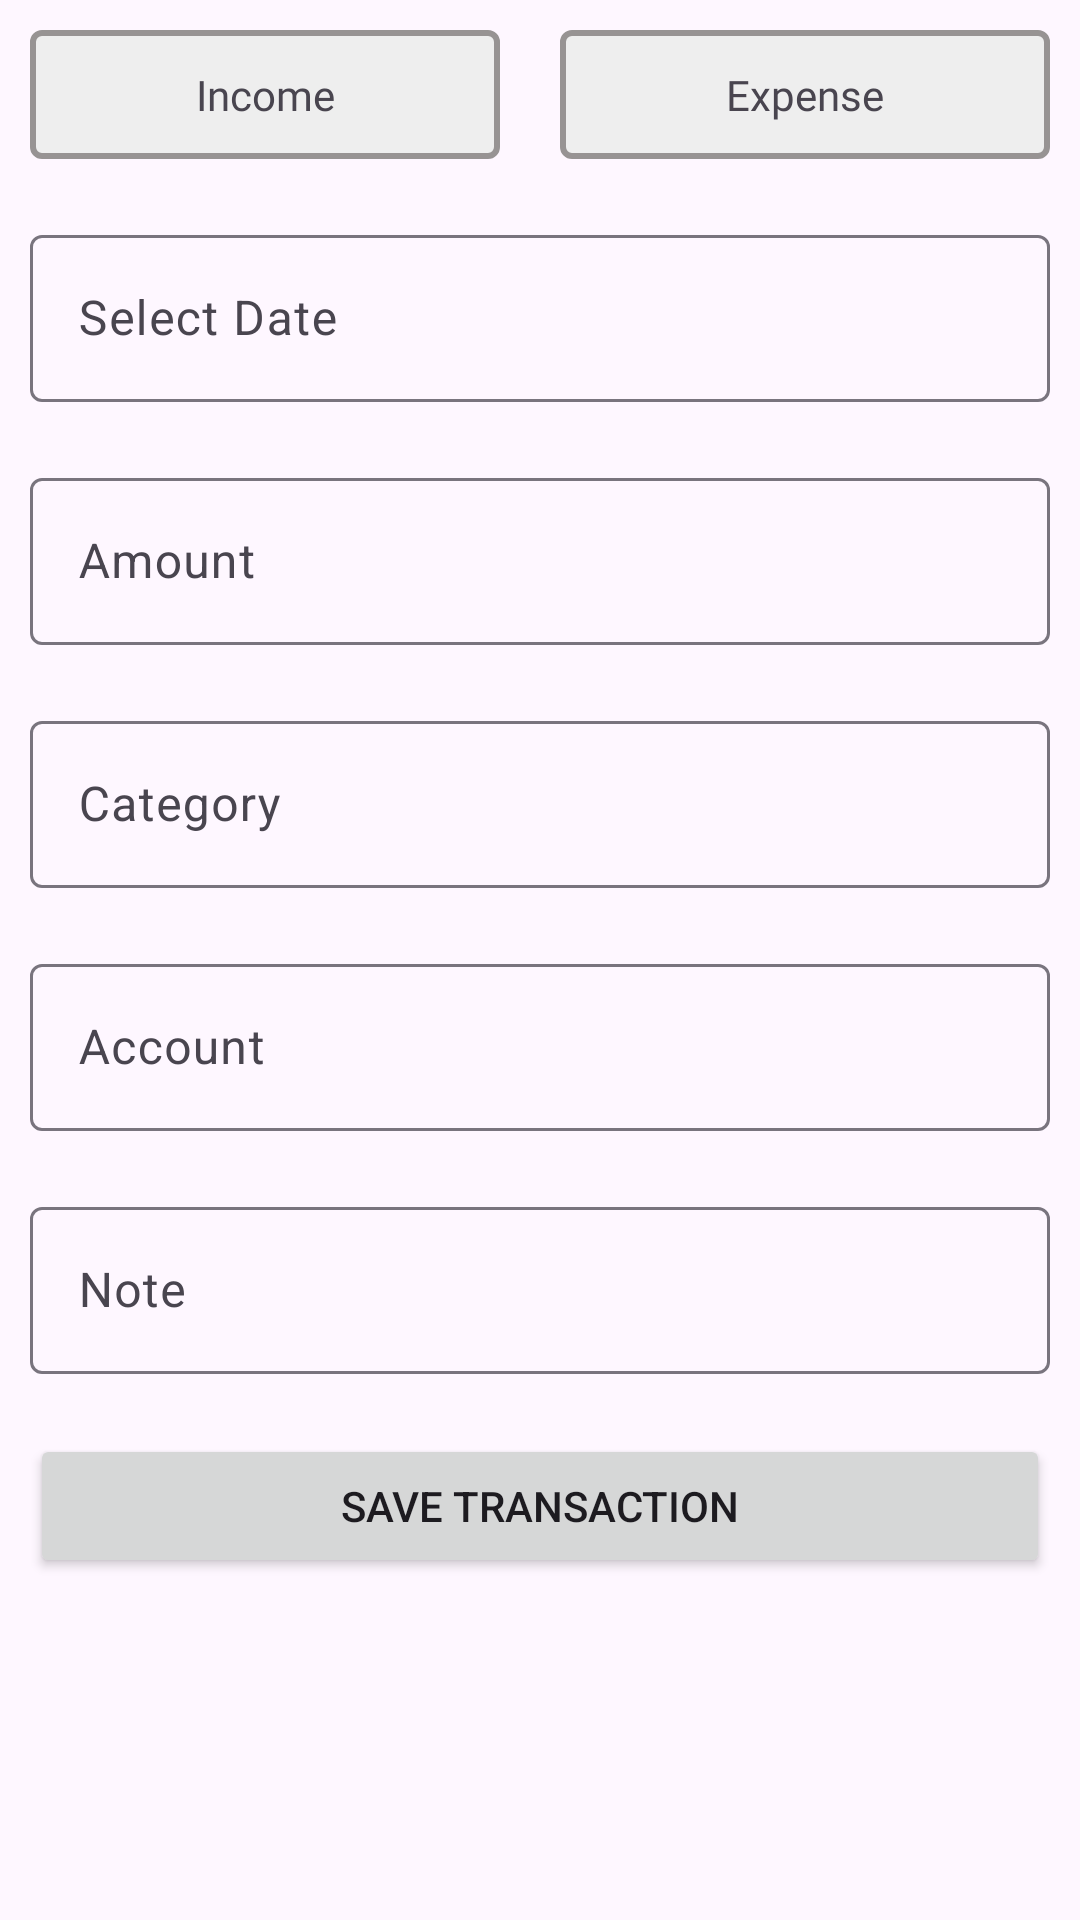

Produce the Android XML layout that renders to this screen, including the resource entries it uses.
<!-- AndroidManifest.xml: application theme Theme.TrackMyCash -->
<!-- res/layout/fragment_add_transaction.xml -->
<?xml version="1.0" encoding="utf-8"?>
<FrameLayout xmlns:android="http://schemas.android.com/apk/res/android"
    xmlns:app="http://schemas.android.com/apk/res-auto"
    xmlns:tools="http://schemas.android.com/tools"
    android:layout_width="match_parent"
    android:layout_height="match_parent"
    android:background="@drawable/dialog_bg"
    tools:context=".views.fragments.AddTransactionFragment">

    <ScrollView
        android:layout_width="match_parent"
        android:layout_height="match_parent">

    <LinearLayout
        android:layout_width="match_parent"
        android:layout_height="match_parent"
        android:orientation="vertical">

        <LinearLayout
            android:layout_width="match_parent"
            android:layout_height="wrap_content"
            android:orientation="horizontal">

            <TextView
                android:id="@+id/incomeBtn"
                android:layout_width="wrap_content"
                android:layout_height="wrap_content"
                android:layout_margin="10dp"
                android:layout_weight="1"
                android:background="@drawable/default_selector"
                android:fontFamily="@font/roboto_bold"
                android:gravity="center"
                android:padding="12dp"
                android:text="Income" />

            <TextView
                android:id="@+id/expenseBtn"
                android:layout_width="wrap_content"
                android:layout_height="wrap_content"
                android:layout_margin="10dp"
                android:layout_weight="1"
                android:background="@drawable/default_selector"
                android:fontFamily="@font/roboto_bold"
                android:gravity="center"
                android:padding="12dp"
                android:text="Expense" />

        </LinearLayout>

        <com.google.android.material.textfield.TextInputLayout
            android:layout_width="match_parent"
            android:layout_height="wrap_content"
            android:layout_margin="10dp">

            <com.google.android.material.textfield.TextInputEditText
                android:id="@+id/date"
                android:layout_width="match_parent"
                android:layout_height="wrap_content"
                android:focusable="false"
                android:hint="Select Date" />
        </com.google.android.material.textfield.TextInputLayout>

        <com.google.android.material.textfield.TextInputLayout
            android:layout_width="match_parent"
            android:layout_height="wrap_content"
            android:layout_margin="10dp">

            <com.google.android.material.textfield.TextInputEditText
                android:id="@+id/amount"
                android:layout_width="match_parent"
                android:layout_height="wrap_content"
                android:hint="Amount"
                android:inputType="number" />
        </com.google.android.material.textfield.TextInputLayout>

        <com.google.android.material.textfield.TextInputLayout
            android:layout_width="match_parent"
            android:layout_height="wrap_content"
            android:layout_margin="10dp"
            android:focusable="false">

            <com.google.android.material.textfield.TextInputEditText
                android:id="@+id/category"
                android:layout_width="match_parent"
                android:layout_height="wrap_content"
                android:focusable="false"
                android:hint="Category" />
        </com.google.android.material.textfield.TextInputLayout>

        <com.google.android.material.textfield.TextInputLayout
            android:layout_width="match_parent"
            android:layout_height="wrap_content"
            android:layout_margin="10dp"
            android:focusable="false">

            <com.google.android.material.textfield.TextInputEditText
                android:id="@+id/account"
                android:layout_width="match_parent"
                android:layout_height="wrap_content"
                android:focusable="false"
                android:hint="Account" />
        </com.google.android.material.textfield.TextInputLayout>

        <com.google.android.material.textfield.TextInputLayout
            android:layout_width="match_parent"
            android:layout_height="wrap_content"
            android:layout_margin="10dp">

            <com.google.android.material.textfield.TextInputEditText
                android:id="@+id/note"
                android:layout_width="match_parent"
                android:layout_height="wrap_content"
                android:hint="Note" />
        </com.google.android.material.textfield.TextInputLayout>

        <Button
            android:id="@+id/saveTransactionButton"
            android:layout_width="match_parent"
            android:layout_height="wrap_content"
            android:layout_margin="10dp"
            android:gravity="center"
            android:text="Save Transaction"
            app:cornerRadius="3dp" />

    </LinearLayout>

    </ScrollView>
</FrameLayout>
<!-- resources referenced by this layout -->
<resources>
  <!-- drawable default_selector (drawable) -->
  <?xml version="1.0" encoding="utf-8"?>
  <shape xmlns:android="http://schemas.android.com/apk/res/android">
  <solid android:color="#eee" />
      <corners android:radius="3dp" />
      <stroke android:color="#979393" android:width="2dp" />
  </shape>
  <style name="Theme.TrackMyCash" parent="Base.Theme.TrackMyCash" />
  <style name="Base.Theme.TrackMyCash" parent="Theme.Material3.DayNight.NoActionBar">
          
          
          <item name="colorPrimary">@color/orange</item>
      </style>
  <color name="orange">#F68C01</color>
</resources>
